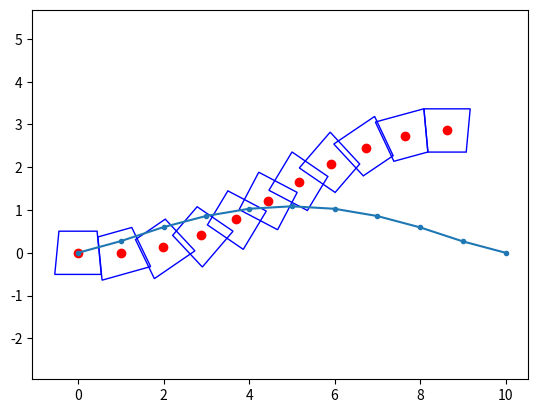

This figure's Python source:
import numpy as np
import matplotlib.pyplot as plt
import scipy.optimize as optimize
from matplotlib.patches import Polygon

l0 = 1
N = 21
n = int((N + 1) / 2)
D = 0.3

def iso_trap_vertices(x, y, h, phi, psi,lambd):
    # Calculate half-width of the trapezoid's top base
    w_top = (1/h-lambd*l0*np.sin(phi))/2

    # Calculate half-width of the trapezoid's bottom base
    w_bottom = (1/h+lambd*l0*np.sin(phi))/2

    # Calculate x-coordinates of the vertices of the top base
    x_left_top = x - w_top
    x_right_top = x + w_top

    # Calculate y-coordinates of the vertices of the top and bottom bases
    y_top = y + h/2
    y_bottom = y - h/2

    # Rotate the vertices around the center
    rotation_matrix = np.array([
        [np.cos(psi), np.sin(psi)],
        [-np.sin(psi), np.cos(psi)]
    ])
    vertices = np.array([
        [x_left_top, y_top],   # Top left
        [x_right_top, y_top],  # Top right
        [x + w_bottom, y_bottom],  # Bottom right
        [x - w_bottom, y_bottom]   # Bottom left
    ])
    rotated_vertices = np.dot(vertices - [x, y], rotation_matrix) + [x, y]
    

    return rotated_vertices

def energy(x):
    phis = x[:-1]
    lambd = x[-1]
    return np.sum(l0**2 / lambd / np.cos(phis) + lambd)

def constraint1(x):
    phis = x[:-1]
    lambd = x[-1]
    psi = 0
    phi_prev = 0
    for i in range(1, n):
        phi = phis[i]
        phi_prev = phis[i-1]
        psi += phi + phi_prev
    return psi

def constraint2(x, D):
    phis = x[:-1]
    lambd = x[-1]
    xs = np.zeros_like(phis)
    phi_prev = phis[0]
    psi_prev = 0
    psi = 0
    x_val = 0
    
    for i in range(1, n):
        phi = phis[i]
        phi_prev = phis[i-1]
        x_val += (np.cos(psi)/np.cos(phi) + 
                   np.cos(psi_prev)/np.cos(phi_prev)) /lambd/2
        xs[i] = x_val
        psi_prev = psi
        psi += phi + phi_prev
    
        
    return x_val - N / (2 * l0) * (1 - D)


phi_init = np.ones(n)*0
lambd_init = 1
phi_init_flat = phi_init.flatten()
x0 = np.concatenate([phi_init_flat, [lambd_init]])

b = (-2,2)
bounds = [b for _ in range(n)]+[(0.2,2)]

con1 = {'type': 'eq', 'fun': constraint1}
con2 = {'type': 'eq', 'fun': constraint2, 'args': (D,)}
con = [con1, con2]

sol = optimize.minimize(energy, x0, constraints=con,
                        bounds = bounds)
x_opt = sol.x
phis = x_opt[:-1]
lambd = x_opt[-1]


psis = np.zeros_like(phis)
xs = np.zeros_like(phis)
ys = np.zeros_like(phis)
phi_prev = phis[0]
psi_prev = 0
psi = 0
x_val = 0
y_val = 0

polygons = []

for i in range(1, n):
    phi = phis[i]
    phi_prev = phis[i-1]
    
    x_val += (np.cos(psi)/np.cos(phi) + 
               np.cos(psi_prev)/np.cos(phi_prev)) / lambd /2
    xs[i] = x_val
    
    y_val += (np.sin(psi) / np.cos(phi) + 
                    np.sin(psi_prev)/np.cos(phi_prev)) / lambd /2
    ys[i] = y_val
    
    psi += phi + phi_prev
    psis[i] = psi
    
    
    
    
print("lambda =",lambd)
plt.plot(psis,'.-')
plt.show()



# plt.plot(xs,ys,'-')
for i in range(n):
    h = lambd*l0*np.cos(phis[i])
    vertices = iso_trap_vertices(xs[i],ys[i],h,phis[i],psis[i],lambd)
    plt.scatter(xs[i], ys[i],color='red') 
    plt.gca().add_patch(Polygon(vertices, closed=True, fill=None, edgecolor='b'))

plt.axis('equal')
plt.show()
plt.show()






# for i, vertices in enumerate(polygons, start=1):
#     plt.gca().add_patch(Polygon(vertices, closed=True, fill=None, edgecolor='b'))